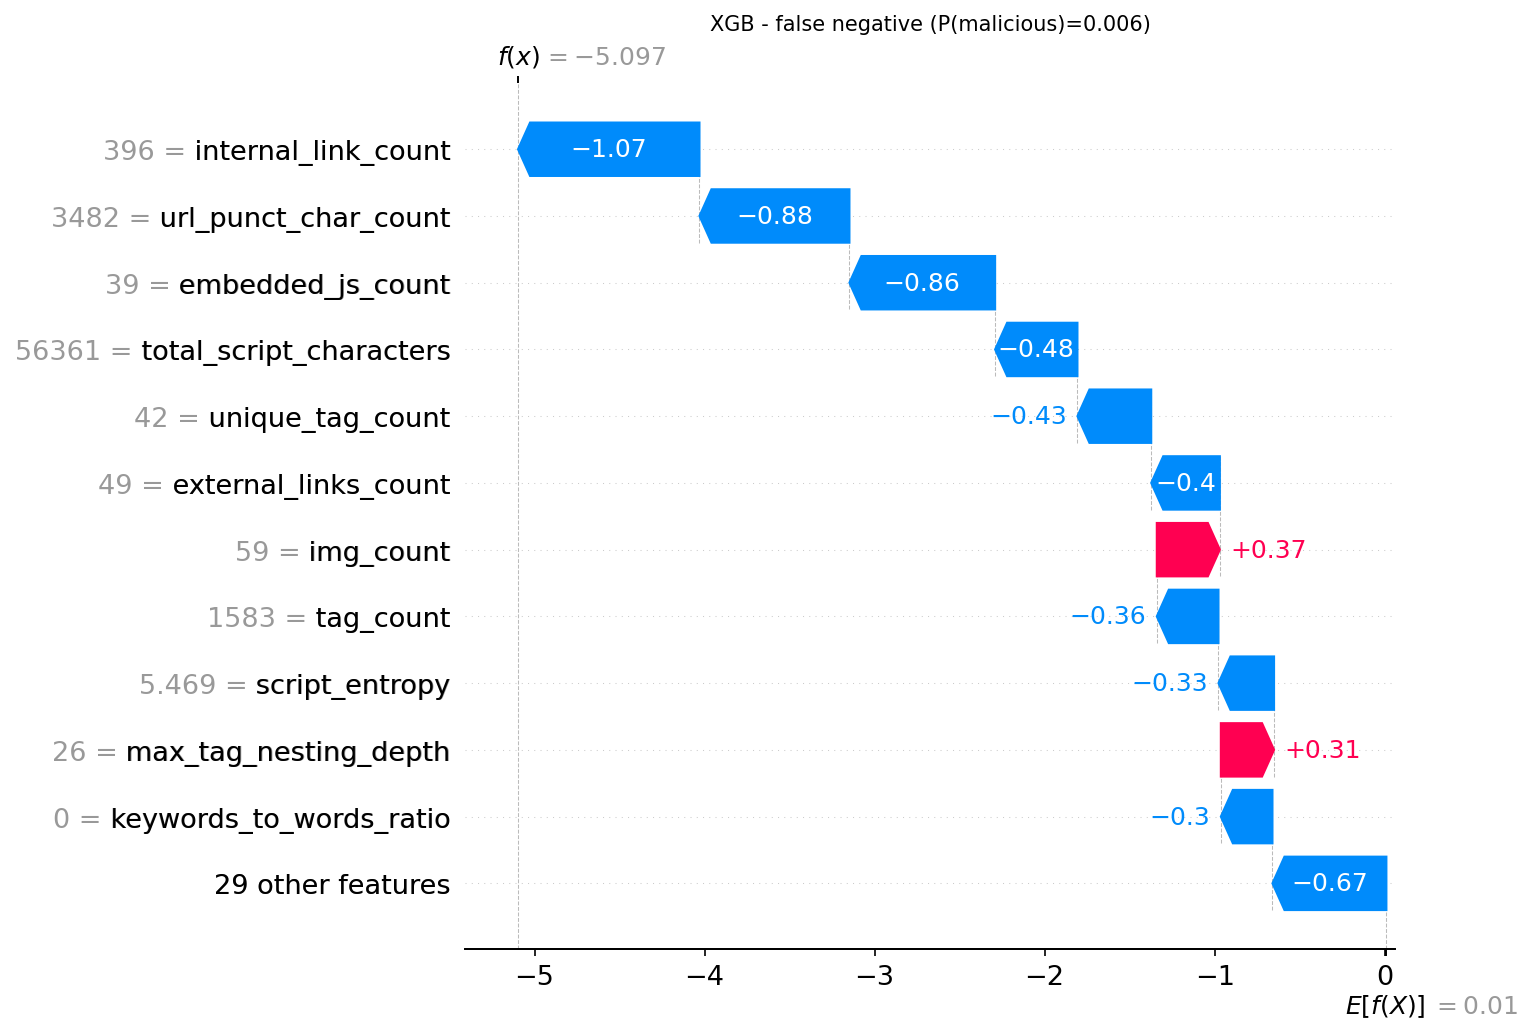

The table this chart was drawn from, first rows:
actual, predicted, probability_malicious, feature, feature_value, shap_value
1, 0, 0.0061, internal_link_count, 396.0, -1.067
1, 0, 0.0061, url_punct_char_count, 3482, -0.882
1, 0, 0.0061, embedded_js_count, 39.0, -0.8567
1, 0, 0.0061, total_script_characters, 56361, -0.4842
1, 0, 0.0061, unique_tag_count, 42.0, -0.4339
1, 0, 0.0061, external_links_count, 49.0, -0.4036
1, 0, 0.0061, img_count, 59.0, 0.3709
1, 0, 0.0061, tag_count, 1583, -0.3628
1, 0, 0.0061, script_entropy, 5.469, -0.3268
1, 0, 0.0061, max_tag_nesting_depth, 26.0, 0.3129
1, 0, 0.0061, keywords_to_words_ratio, 0.0, -0.3036
1, 0, 0.0061, entropy, 5.182, -0.2182
1, 0, 0.0061, form_count, 2.0, 0.2095
1, 0, 0.0061, url_avg_length, 55.13, -0.2038
1, 0, 0.0061, script_count, 46.0, -0.1886
1, 0, 0.0061, min_link_length, 1.0, -0.1658
1, 0, 0.0061, max_link_length, 117.0, 0.1596
1, 0, 0.0061, url_avg_subdomain_count, 0.2562, -0.1465
1, 0, 0.0061, external_js_count, 7.0, -0.1115
1, 0, 0.0061, external_link_count, 49.0, -0.1102
1, 0, 0.0061, url_digit_count, 1079, -0.1022
1, 0, 0.0061, hidden_iframe_count, 0.0, 0.08347
1, 0, 0.0061, redirect_mechanism_count, 2.0, 0.08076
1, 0, 0.0061, suspicious_word_count, 0.0, 0.07634
1, 0, 0.0061, html_comment_count, 8.0, -0.0701
1, 0, 0.0061, file_size, 252612, 0.05844
1, 0, 0.0061, whitespace_ratio, 0.5324, 0.05754
1, 0, 0.0061, mailto_link_count, 0.0, 0.05296
1, 0, 0.0061, iframe_count, 0.0, -0.03679
1, 0, 0.0061, noscript_count, 1.0, -0.03535
1, 0, 0.0061, function_count, 30.0, 0.03488
1, 0, 0.0061, line_count, 4655, -0.0315
1, 0, 0.0061, event_attachment_count, 199.0, -0.02768
1, 0, 0.0061, html_whitespace_ratio, 0.1098, -0.0213
1, 0, 0.0061, hex_encoding_rate, 0.0, -0.01854
1, 0, 0.0061, escaped_char_count, 0.0, -0.01016
1, 0, 0.0061, hostname_digit_ratio_avg, 0.0, 0.009369
1, 0, 0.0061, base64_string_count, 248.0, 0.005254
1, 0, 0.0061, eval_in_script_blocks, 0.0, 0.0001368
1, 0, 0.0061, object_tag_count, 0.0, 0.0
